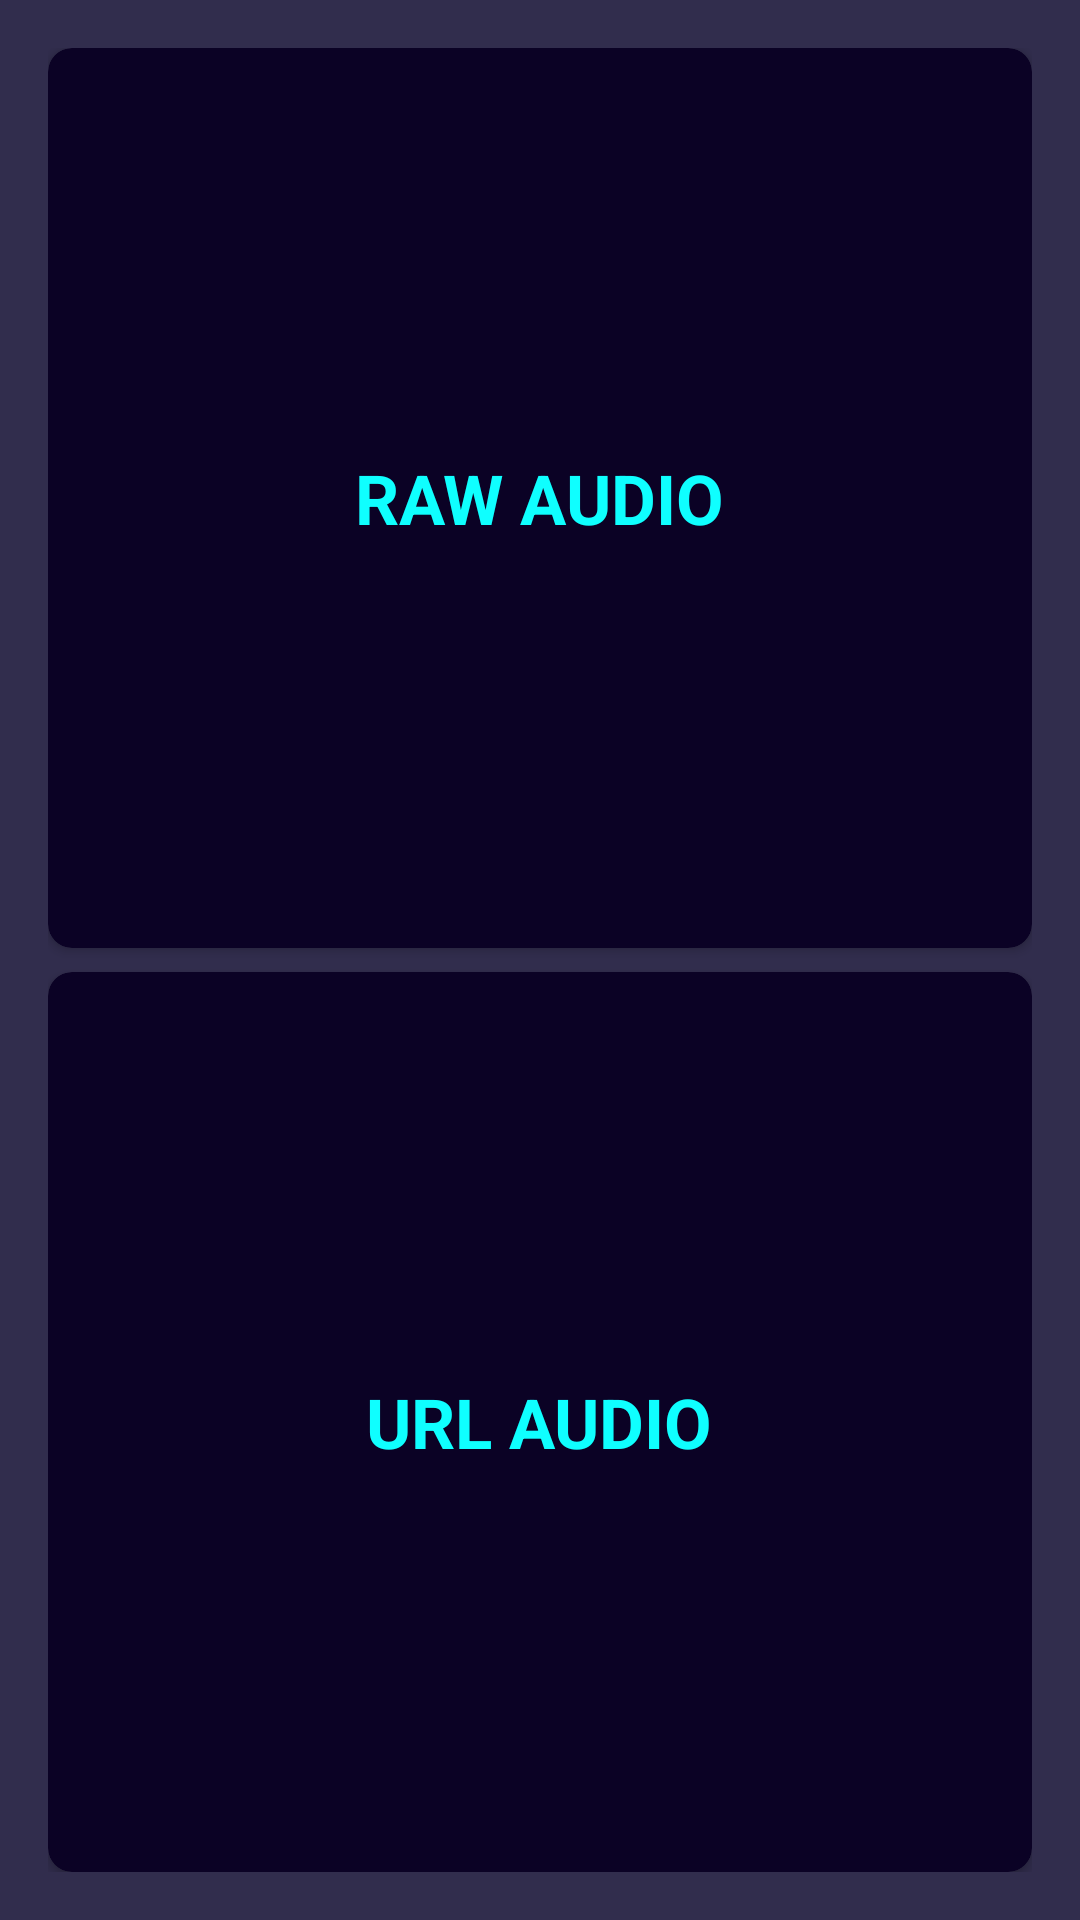

Reconstruct the res/layout file that produces this screen, plus the resources it refers to.
<!-- AndroidManifest.xml: application theme AppTheme -->
<!-- res/layout/fragment_audio.xml -->
<?xml version="1.0" encoding="utf-8"?>
<LinearLayout xmlns:android="http://schemas.android.com/apk/res/android"
    xmlns:tools="http://schemas.android.com/tools"
    android:layout_width="match_parent"
    android:layout_height="match_parent"
    xmlns:app="http://schemas.android.com/apk/res-auto"
    android:padding="@dimen/sixteen_dp"
    android:orientation="vertical"
    android:weightSum="2"
    android:background="@color/colorPrimaryLight"
    tools:context=".fragment.AudioFragment">

    
    <android.support.v7.widget.CardView
        android:id="@+id/btn_audio_raw"
        android:layout_width="match_parent"
        android:layout_height="0dp"
        android:layout_weight="1"
        app:cardBackgroundColor="@color/colorPrimary"
        app:cardCornerRadius="8dp"
        android:layout_marginBottom="8dp">
        <TextView
            android:layout_width="wrap_content"
            android:layout_height="wrap_content"
            android:text="RAW AUDIO"
            android:layout_gravity="center"
            android:textSize="23sp"
            android:textStyle="bold"
            android:textColor="@color/textClr"/>
    </android.support.v7.widget.CardView>

    
    <android.support.v7.widget.CardView
        android:id="@+id/btn_audio_url"
        android:layout_width="match_parent"
        android:layout_height="0dp"
        android:layout_weight="1"
        app:cardBackgroundColor="@color/colorPrimary"
        app:cardCornerRadius="8dp">
        <TextView
            android:layout_width="wrap_content"
            android:layout_height="wrap_content"
            android:text="URL AUDIO"
            android:layout_gravity="center"
            android:textSize="23sp"
            android:textStyle="bold"
            android:textColor="@color/textClr"/>
    </android.support.v7.widget.CardView>

</LinearLayout>
<!-- resources referenced by this layout -->
<resources>
  <color name="colorPrimary">#0b0225</color>
  <color name="colorPrimaryLight">#312d4d</color>
  <color name="textClr">#0fffff</color>
  <dimen name="sixteen_dp">16dp</dimen>
  <style name="AppTheme" parent="Theme.AppCompat.Light">
          
          <item name="colorPrimary">@color/colorPrimary</item>
          <item name="colorPrimaryDark">@color/colorPrimaryDark</item>
          <item name="colorAccent">@color/colorAccent</item>
      </style>
  <color name="colorPrimaryDark">#000000</color>
  <color name="colorAccent">#ff7700</color>
</resources>
